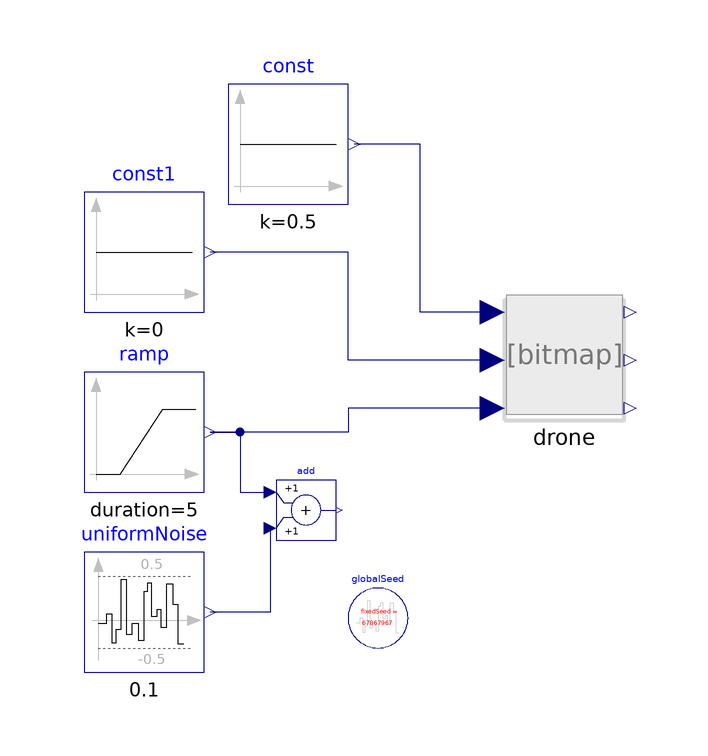

The component connection diagram of the Modelica model below, drawn from its own Placement and Line annotations.

model DroneTest
  Modelica.Blocks.Sources.Ramp ramp(duration=5, height=5,
    startTime=0)
    annotation (Placement(transformation(extent={{-10,-10},{10,10}},
        rotation=0,
        origin={-70,0})));
  Modelica.Blocks.Sources.Constant const(k=0.5)
    annotation (Placement(transformation(extent={{-56,38},{-36,58}})));
  Modelica.Blocks.Noise.UniformNoise uniformNoise(
    samplePeriod=0.1,
    y_min=-0.5,
    y_max=0.5)
    annotation (Placement(transformation(extent={{-80,-40},{-60,-20}})));
  Modelica.Blocks.Math.Add add
    annotation (Placement(transformation(extent={{-48,-18},{-38,-8}})));
   inner Modelica.Blocks.Noise.GlobalSeed globalSeed
     annotation (Placement(transformation(extent={{-36,-36},{-26,-26}})));
  DroneTest_FMU             drone(animation=false)
    annotation (Placement(transformation(extent={{-10,2},{10,22}})));
  Modelica.Blocks.Sources.Constant const1(k=0)
    annotation (Placement(transformation(extent={{-80,20},{-60,40}})));
equation
  connect(ramp.y, add.u1) annotation (Line(points={{-59,0},{-54,0},{-54,-10},
          {-49,-10}}, color={0,0,127}));
  connect(add.u2, uniformNoise.y) annotation (Line(points={{-49,-16},{-49,
          -30},{-59,-30}}, color={0,0,127}));
  connect(drone.ycoord, const1.y) annotation (Line(points={{-12,12},{-36,12},{
          -36,30},{-59,30}}, color={0,0,127}));
  connect(drone.xcoord, const.y) annotation (Line(points={{-12,20},{-24,20},{
          -24,48},{-35,48}}, color={0,0,127}));
  connect(drone.zcoord, ramp.y) annotation (Line(points={{-12,4},{-36,4},{-36,0},
          {-59,0}}, color={0,0,127}));
  annotation (Icon(coordinateSystem(preserveAspectRatio=false, extent={{-80,
            -40},{40,60}})), Diagram(coordinateSystem(preserveAspectRatio=
            false, extent={{-80,-40},{40,60}})),
    experiment(StopTime=10),
    __Dymola_Commands(executeCall(ensureSimulated=true) = {createPlot(
        id=1,
        position={15,10,584,420},
        y={"drone.xgps","drone.ygps","drone.zgps"},
        range={0.0,10.0,-2.0,6.0},
        grid=true,
        legends={"X Position","Y Position","Z Position"},
        leftTitleType=2,
        leftTitle="Position (m)",
        bottomTitleType=2,
        bottomTitle="Time (s)",
        colors={{28,108,200},{238,46,47},{0,140,72}},
        patterns={LinePattern.Solid,LinePattern.Dash,LinePattern.Dot},
        thicknesses={1.0,1.0,1.0})}));
end DroneTest;